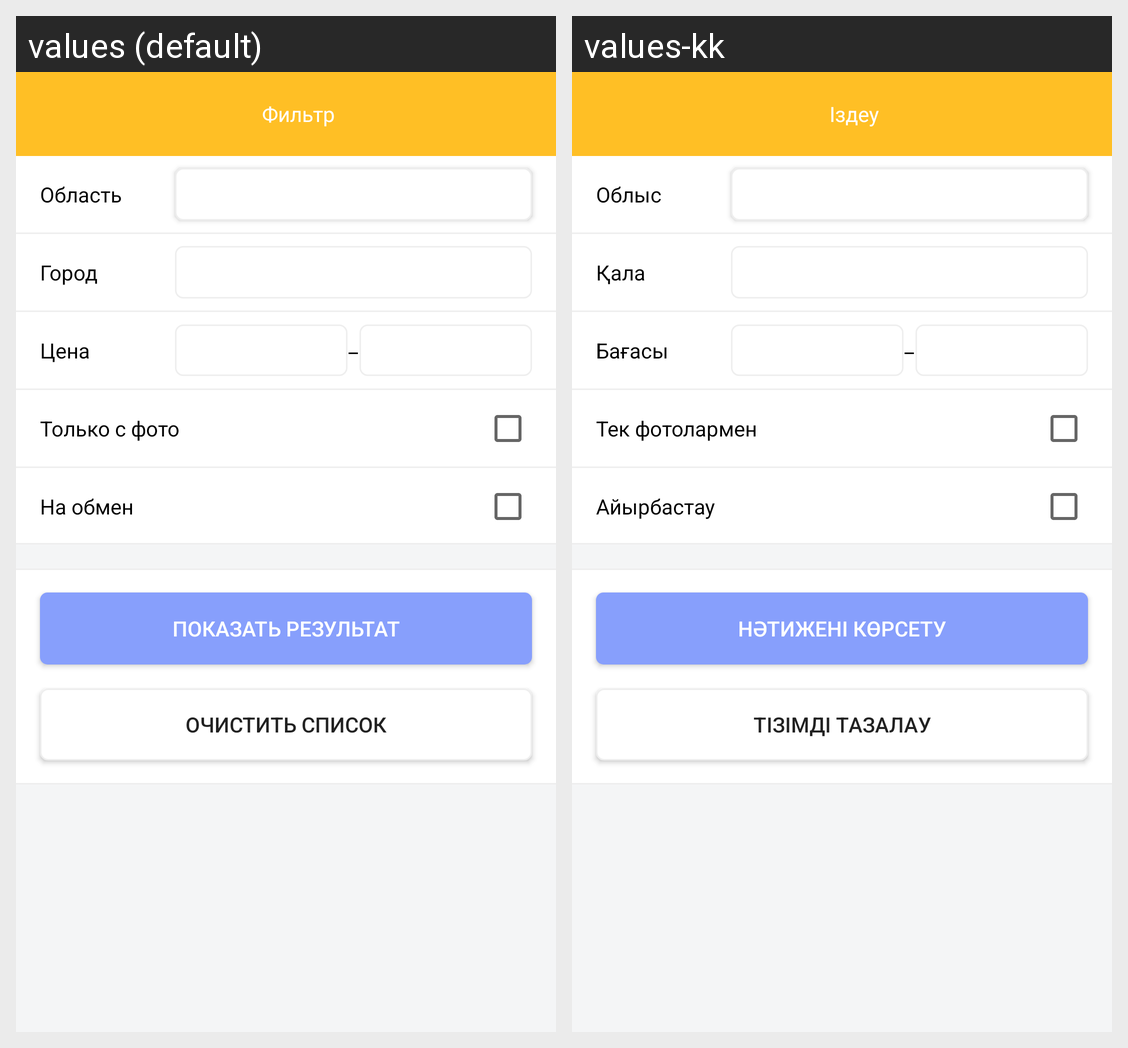

Translations of the strings shown on this Android screen, per locale in the grid:
Android screen res/layout/fragment_fiter.xml rendered under 2 locales, left to right: values (default), values-kk. Device: Nexus 5 (rendered at 1080×1920; each locale shown at half size, 540×960, under a caption strip naming it); theme AppTheme.
Strings drawn on this screen, with the default value and each locale's value (text and hints the layout hard-codes, and strings that could not be matched under every locale, appear in the picture but are not listed):

filter
  values: Фильтр
  values-kk: Іздеу

region
  values: Область
  values-kk: Облыс

city
  values: Город
  values-kk: Қала

price
  values: Цена
  values-kk: Бағасы

onlyPhoto
  values: Только с фото
  values-kk: Тек фотолармен

onlyTrade
  values: На обмен
  values-kk: Айырбастау

filterResult
  values: Показать результат
  values-kk: Нәтижені көрсету

filterClear
  values: Очистить список
  values-kk: Тізімді тазалау
